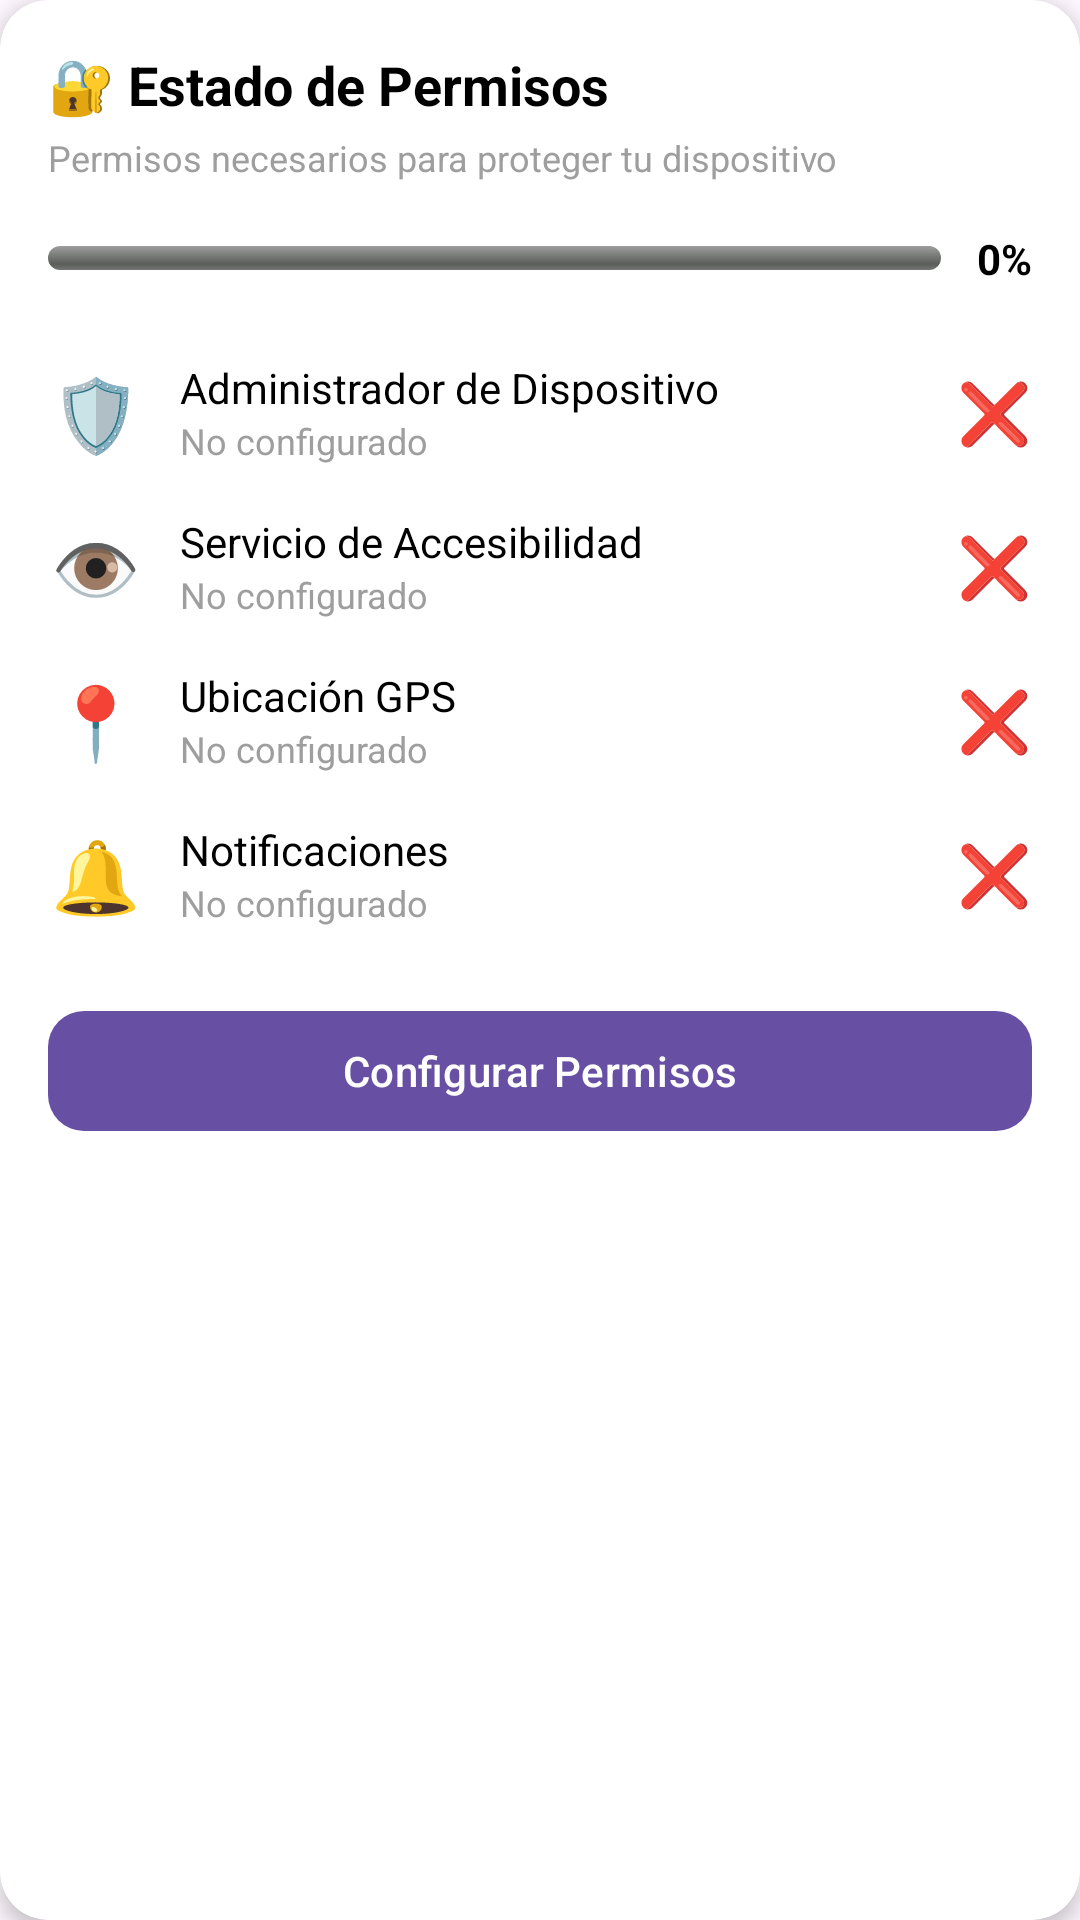

Layout XML and referenced resources for this Android screen:
<!-- AndroidManifest.xml: application theme Theme.GuardiantApp -->
<!-- res/layout/widget_permissions_status.xml -->
<?xml version="1.0" encoding="utf-8"?>
<androidx.cardview.widget.CardView 
    xmlns:android="http://schemas.android.com/apk/res/android"
    xmlns:app="http://schemas.android.com/apk/res-auto"
    android:layout_width="match_parent"
    android:layout_height="wrap_content"
    android:layout_margin="16dp"
    app:cardCornerRadius="16dp"
    app:cardElevation="4dp">

    <LinearLayout
        android:layout_width="match_parent"
        android:layout_height="wrap_content"
        android:orientation="vertical"
        android:padding="16dp">

        
        <TextView
            android:layout_width="wrap_content"
            android:layout_height="wrap_content"
            android:text="🔐 Estado de Permisos"
            android:textSize="18sp"
            android:textStyle="bold"
            android:textColor="@color/black" />

        <TextView
            android:layout_width="wrap_content"
            android:layout_height="wrap_content"
            android:layout_marginTop="4dp"
            android:text="Permisos necesarios para proteger tu dispositivo"
            android:textSize="12sp"
            android:textColor="@color/gray" />

        
        <LinearLayout
            android:layout_width="match_parent"
            android:layout_height="wrap_content"
            android:layout_marginTop="16dp"
            android:orientation="horizontal"
            android:gravity="center_vertical">

            <ProgressBar
                android:id="@+id/progressBarPermissions"
                style="@android:style/Widget.ProgressBar.Horizontal"
                android:layout_width="0dp"
                android:layout_height="8dp"
                android:layout_weight="1"
                android:max="100"
                android:progress="0"
                android:progressTint="@color/green" />

            <TextView
                android:id="@+id/textViewProgressPercent"
                android:layout_width="wrap_content"
                android:layout_height="wrap_content"
                android:layout_marginStart="12dp"
                android:text="0%"
                android:textSize="14sp"
                android:textStyle="bold"
                android:textColor="@color/black" />
        </LinearLayout>

        
        <LinearLayout
            android:layout_width="match_parent"
            android:layout_height="wrap_content"
            android:layout_marginTop="16dp"
            android:orientation="vertical">

            
            <LinearLayout
                android:layout_width="match_parent"
                android:layout_height="wrap_content"
                android:orientation="horizontal"
                android:gravity="center_vertical"
                android:paddingVertical="8dp">

                <TextView
                    android:id="@+id/iconDeviceAdmin"
                    android:layout_width="32dp"
                    android:layout_height="32dp"
                    android:text="🛡️"
                    android:textSize="24sp"
                    android:gravity="center" />

                <LinearLayout
                    android:layout_width="0dp"
                    android:layout_height="wrap_content"
                    android:layout_weight="1"
                    android:layout_marginStart="12dp"
                    android:orientation="vertical">

                    <TextView
                        android:layout_width="wrap_content"
                        android:layout_height="wrap_content"
                        android:text="Administrador de Dispositivo"
                        android:textSize="14sp"
                        android:textColor="@color/black" />

                    <TextView
                        android:id="@+id/statusDeviceAdmin"
                        android:layout_width="wrap_content"
                        android:layout_height="wrap_content"
                        android:text="No configurado"
                        android:textSize="12sp"
                        android:textColor="@color/gray" />
                </LinearLayout>

                <TextView
                    android:id="@+id/checkDeviceAdmin"
                    android:layout_width="wrap_content"
                    android:layout_height="wrap_content"
                    android:text="❌"
                    android:textSize="20sp" />
            </LinearLayout>

            
            <LinearLayout
                android:layout_width="match_parent"
                android:layout_height="wrap_content"
                android:orientation="horizontal"
                android:gravity="center_vertical"
                android:paddingVertical="8dp">

                <TextView
                    android:layout_width="32dp"
                    android:layout_height="32dp"
                    android:text="👁️"
                    android:textSize="24sp"
                    android:gravity="center" />

                <LinearLayout
                    android:layout_width="0dp"
                    android:layout_height="wrap_content"
                    android:layout_weight="1"
                    android:layout_marginStart="12dp"
                    android:orientation="vertical">

                    <TextView
                        android:layout_width="wrap_content"
                        android:layout_height="wrap_content"
                        android:text="Servicio de Accesibilidad"
                        android:textSize="14sp"
                        android:textColor="@color/black" />

                    <TextView
                        android:id="@+id/statusAccessibility"
                        android:layout_width="wrap_content"
                        android:layout_height="wrap_content"
                        android:text="No configurado"
                        android:textSize="12sp"
                        android:textColor="@color/gray" />
                </LinearLayout>

                <TextView
                    android:id="@+id/checkAccessibility"
                    android:layout_width="wrap_content"
                    android:layout_height="wrap_content"
                    android:text="❌"
                    android:textSize="20sp" />
            </LinearLayout>

            
            <LinearLayout
                android:layout_width="match_parent"
                android:layout_height="wrap_content"
                android:orientation="horizontal"
                android:gravity="center_vertical"
                android:paddingVertical="8dp">

                <TextView
                    android:layout_width="32dp"
                    android:layout_height="32dp"
                    android:text="📍"
                    android:textSize="24sp"
                    android:gravity="center" />

                <LinearLayout
                    android:layout_width="0dp"
                    android:layout_height="wrap_content"
                    android:layout_weight="1"
                    android:layout_marginStart="12dp"
                    android:orientation="vertical">

                    <TextView
                        android:layout_width="wrap_content"
                        android:layout_height="wrap_content"
                        android:text="Ubicación GPS"
                        android:textSize="14sp"
                        android:textColor="@color/black" />

                    <TextView
                        android:id="@+id/statusLocation"
                        android:layout_width="wrap_content"
                        android:layout_height="wrap_content"
                        android:text="No configurado"
                        android:textSize="12sp"
                        android:textColor="@color/gray" />
                </LinearLayout>

                <TextView
                    android:id="@+id/checkLocation"
                    android:layout_width="wrap_content"
                    android:layout_height="wrap_content"
                    android:text="❌"
                    android:textSize="20sp" />
            </LinearLayout>

            
            <LinearLayout
                android:layout_width="match_parent"
                android:layout_height="wrap_content"
                android:orientation="horizontal"
                android:gravity="center_vertical"
                android:paddingVertical="8dp">

                <TextView
                    android:layout_width="32dp"
                    android:layout_height="32dp"
                    android:text="🔔"
                    android:textSize="24sp"
                    android:gravity="center" />

                <LinearLayout
                    android:layout_width="0dp"
                    android:layout_height="wrap_content"
                    android:layout_weight="1"
                    android:layout_marginStart="12dp"
                    android:orientation="vertical">

                    <TextView
                        android:layout_width="wrap_content"
                        android:layout_height="wrap_content"
                        android:text="Notificaciones"
                        android:textSize="14sp"
                        android:textColor="@color/black" />

                    <TextView
                        android:id="@+id/statusNotifications"
                        android:layout_width="wrap_content"
                        android:layout_height="wrap_content"
                        android:text="No configurado"
                        android:textSize="12sp"
                        android:textColor="@color/gray" />
                </LinearLayout>

                <TextView
                    android:id="@+id/checkNotifications"
                    android:layout_width="wrap_content"
                    android:layout_height="wrap_content"
                    android:text="❌"
                    android:textSize="20sp" />
            </LinearLayout>

        </LinearLayout>

        
        <com.google.android.material.button.MaterialButton
            android:id="@+id/buttonConfigurePermissions"
            android:layout_width="match_parent"
            android:layout_height="48dp"
            android:layout_marginTop="16dp"
            android:text="Configurar Permisos"
            android:textSize="14sp"
            app:cornerRadius="12dp" />

    </LinearLayout>

</androidx.cardview.widget.CardView>
<!-- resources referenced by this layout -->
<resources>
  <color name="black">#FF000000</color>
  <color name="gray">#9E9E9E</color>
  <color name="green">#4CAF50</color>
  <style name="Theme.GuardiantApp" parent="Base.Theme.GuardiantApp" />
  <style name="Base.Theme.GuardiantApp" parent="Theme.Material3.DayNight.NoActionBar">
          
          
      </style>
</resources>
